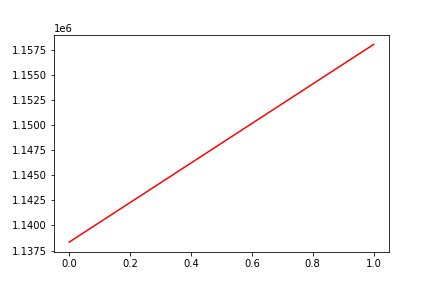

The data file committed next to this chart (first rows):
, date, assets
0, 0, 1138341
1, 20180613, 1158039
